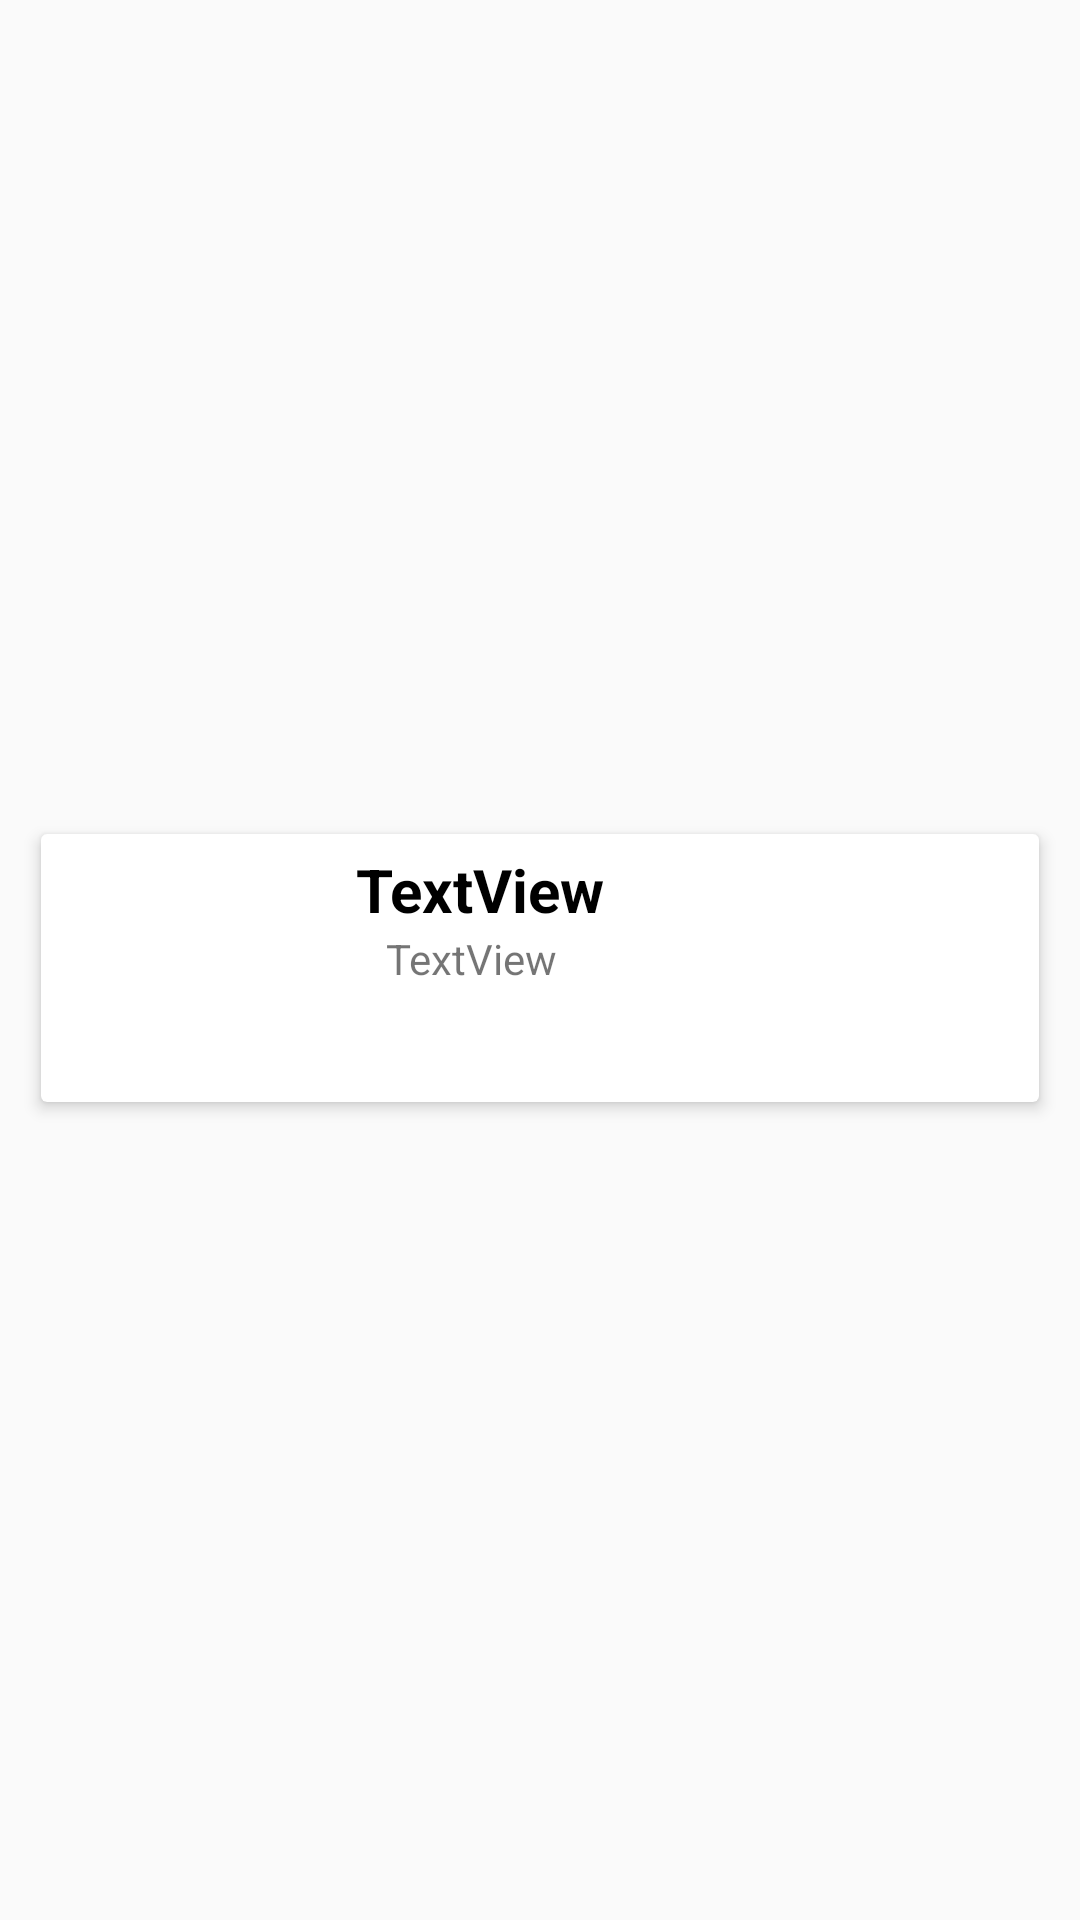

Produce the Android XML layout that renders to this screen, including the resource entries it uses.
<!-- AndroidManifest.xml: application theme AppTheme -->
<!-- res/layout/view_repo_item.xml -->
<?xml version="1.0" encoding="utf-8"?>
<android.support.constraint.ConstraintLayout xmlns:android="http://schemas.android.com/apk/res/android"
    xmlns:app="http://schemas.android.com/apk/res-auto"
    xmlns:tools="http://schemas.android.com/tools"
    android:layout_width="match_parent"
    android:layout_height="wrap_content">

    <android.support.v7.widget.CardView
        android:id="@+id/cardView"
        android:layout_width="0dp"
        android:layout_height="100dp"
        android:layout_marginEnd="10dp"
        android:layout_marginStart="10dp"
        android:layout_marginTop="5dp"
        app:cardElevation="3dp"
        app:cardUseCompatPadding="true"
        app:layout_constraintBottom_toBottomOf="parent"
        app:layout_constraintEnd_toEndOf="parent"
        app:layout_constraintStart_toStartOf="parent"
        app:layout_constraintTop_toTopOf="parent">

        <ImageView
            android:id="@+id/repoAvatar"
            android:layout_width="100dp"
            android:padding="3dp"
            android:layout_height="match_parent"
            app:srcCompat="@drawable/logo" />

        <LinearLayout
            android:layout_width="match_parent"
            android:layout_height="match_parent"
            android:layout_marginStart="100dp"
            android:orientation="vertical">

            <TextView
                android:id="@+id/repoName"
                android:layout_width="match_parent"
                android:layout_height="wrap_content"
                android:paddingEnd="5dp"
                android:paddingStart="5dp"
                android:paddingTop="5dp"
                android:text="TextView"
                android:textColor="@android:color/black"
                android:textSize="20sp"
                android:textStyle="bold" />

            <TextView
                android:id="@+id/repoDescription"
                android:layout_width="match_parent"
                android:layout_height="wrap_content"
                android:paddingEnd="5dp"
                android:paddingStart="15dp"
                android:text="TextView"
                android:textSize="14sp" />
        </LinearLayout>

    </android.support.v7.widget.CardView>
</android.support.constraint.ConstraintLayout>
<!-- resources referenced by this layout -->
<resources>
  <!-- drawable logo: png bitmap (drawable, 30592 bytes) -->
  <style name="AppTheme" parent="Theme.AppCompat.Light.NoActionBar">
          
          <item name="colorPrimary">@color/colorPrimary</item>
          <item name="colorPrimaryDark">@color/colorPrimaryDark</item>
          <item name="colorAccent">@color/colorAccent</item>
      </style>
  <color name="colorPrimary">#9E9E9E</color>
  <color name="colorPrimaryDark">#212121</color>
  <color name="colorAccent">#00E676</color>
</resources>
